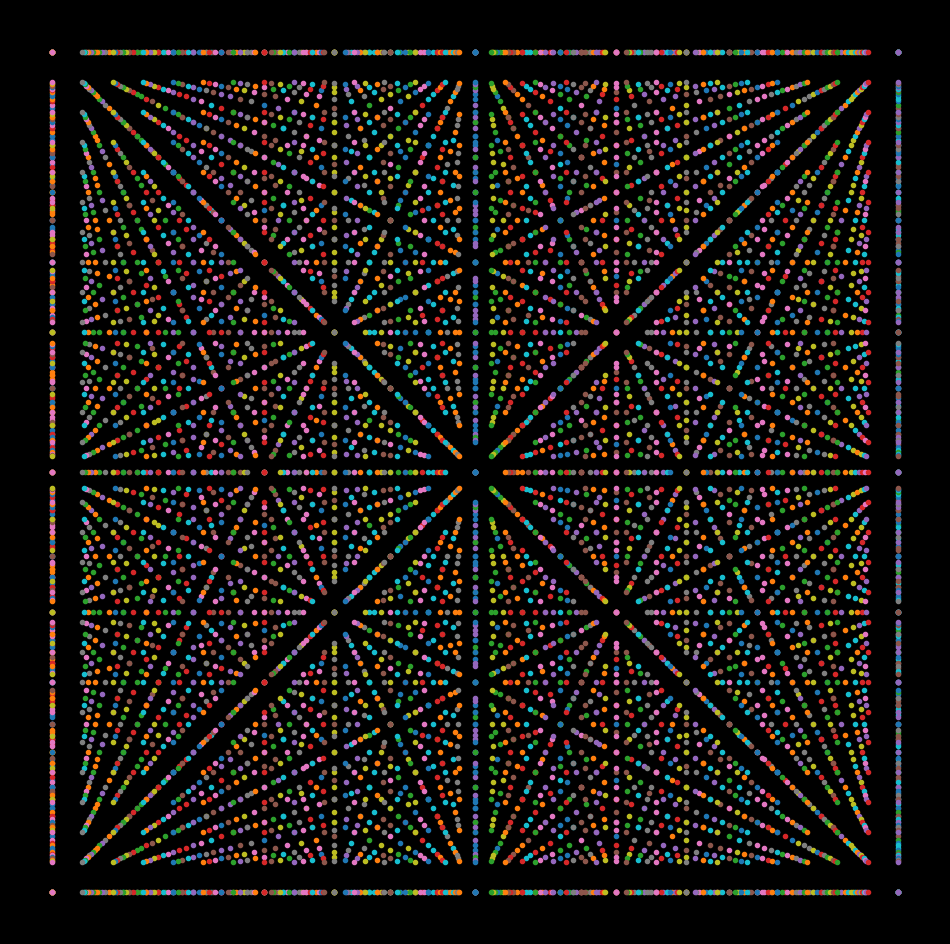

Write Python code to recreate this figure. (Note: this script raises an exception after producing the figure.)
import matplotlib.pylab as plt
import numpy as np
import pandas as pd
from math import cos, sin,log,tan,gamma,pi,exp,sqrt
p = plt.figure(figsize=(12,12),facecolor='black',dpi=1000)
p = plt.axis('off')
for z in range(30):
    xx, yy = np.meshgrid(np.linspace(0,1,z), np.linspace(0,1,z))
    plt.plot(xx, yy, marker='.', linestyle='none')
plt.savefig(f'C:/Users/<user>/Pictures/RandomPlots/27122019.png',facecolor='black')